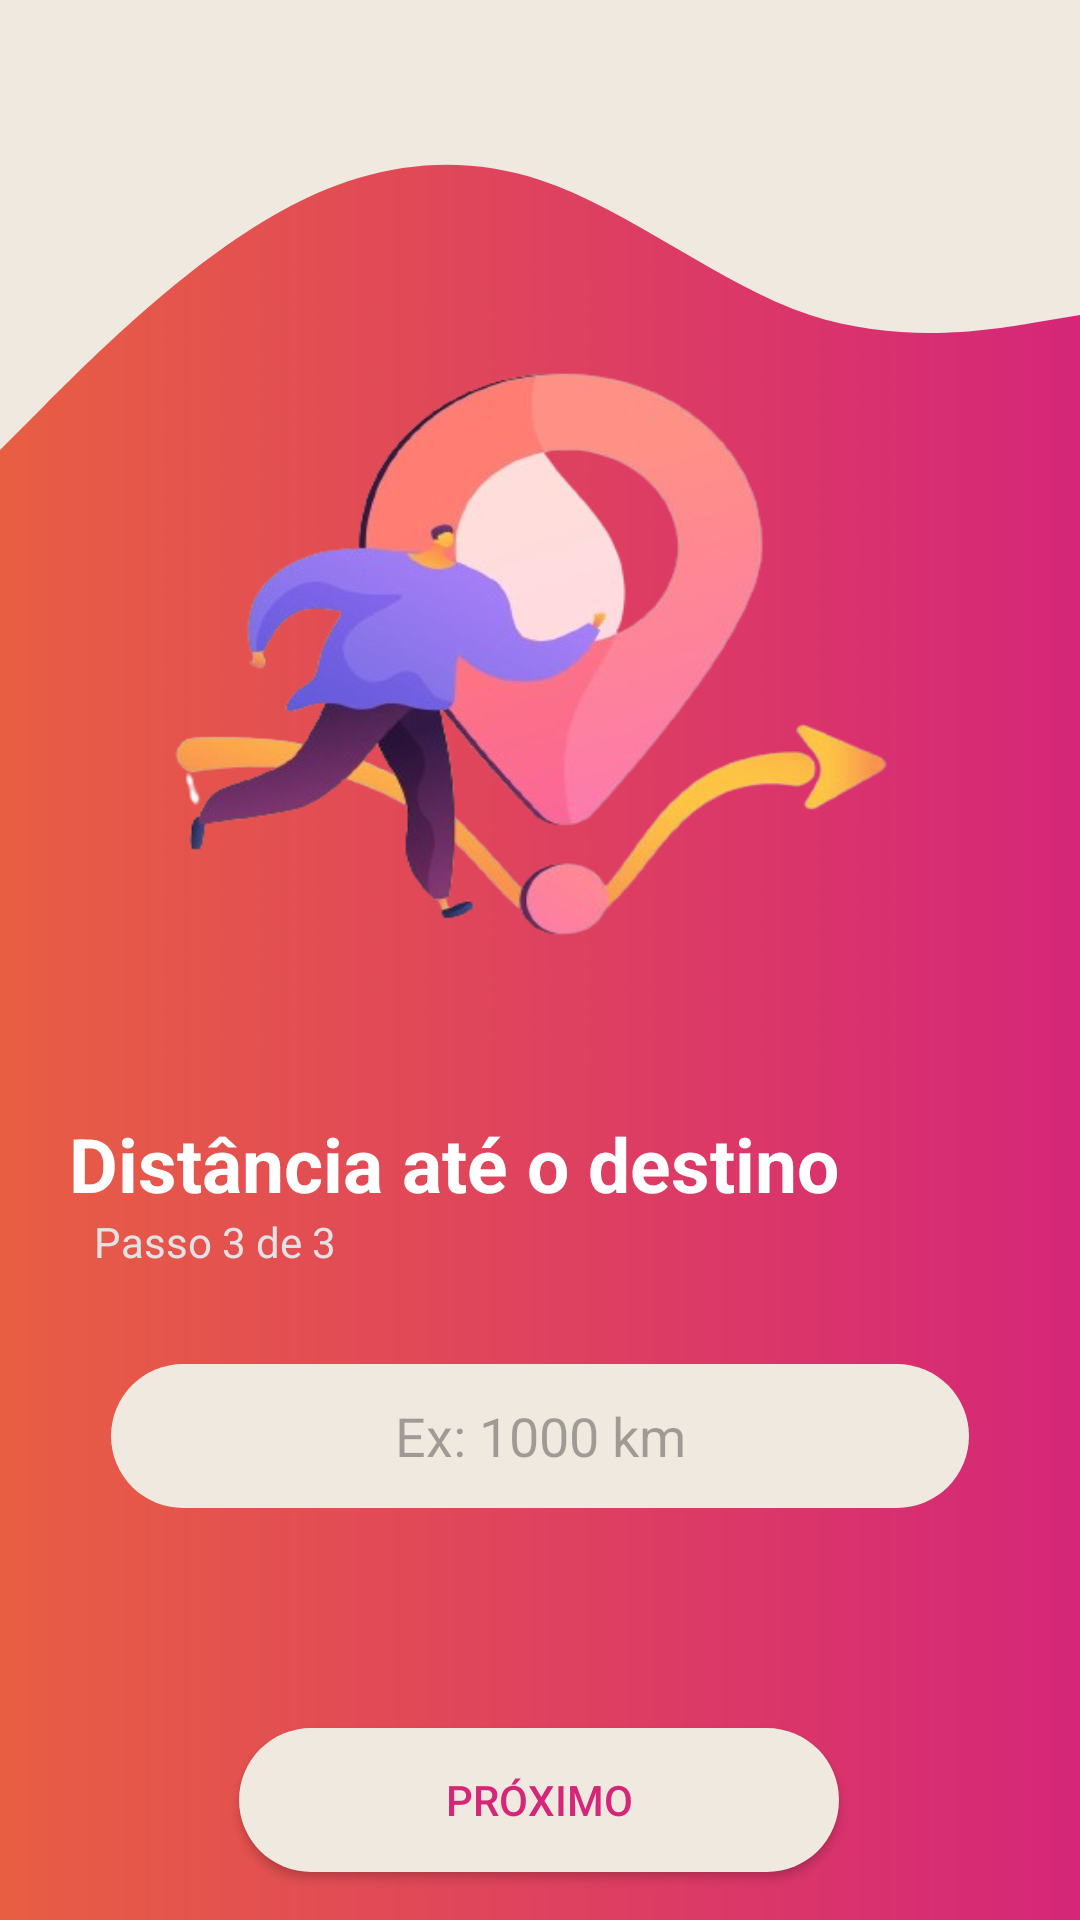

Layout XML and referenced resources for this Android screen:
<!-- AndroidManifest.xml: application theme Theme.FuelCalculator -->
<!-- res/layout/fragment_distancia.xml -->
<?xml version="1.0" encoding="utf-8"?>
<androidx.constraintlayout.widget.ConstraintLayout xmlns:android="http://schemas.android.com/apk/res/android"
    xmlns:app="http://schemas.android.com/apk/res-auto"
    xmlns:tools="http://schemas.android.com/tools"
    android:layout_width="match_parent"
    android:layout_height="match_parent"
    tools:context=".Distancia_destino"
    android:background="@drawable/gradient_bg">

    <ImageView
        android:layout_width="match_parent"
        android:layout_height="150dp"
        android:background="@drawable/wave__2_"
        app:layout_constraintTop_toTopOf="parent"
        app:layout_constraintStart_toStartOf="parent"
        app:layout_constraintEnd_toEndOf="parent"/>


    <ImageView
        android:layout_width="900px"
        android:layout_height="800px"
        android:layout_marginBottom="16dp"
        android:background="@drawable/destino"
        app:layout_constraintBottom_toTopOf="@+id/textView4"
        app:layout_constraintEnd_toEndOf="parent"
        app:layout_constraintHorizontal_bias="0.496"
        app:layout_constraintStart_toStartOf="parent" />

    <TextView
        android:id="@+id/textView4"
        android:layout_width="wrap_content"
        android:layout_height="wrap_content"
        android:text="Distância até o destino"
        android:textColor="@color/white"
        android:textSize="25sp"
        android:textStyle="bold"
        app:layout_constraintBottom_toBottomOf="parent"
        app:layout_constraintEnd_toEndOf="parent"
        app:layout_constraintHorizontal_bias="0.224"
        app:layout_constraintStart_toStartOf="parent"
        app:layout_constraintTop_toTopOf="parent"
        app:layout_constraintVertical_bias="0.612"/>
    <TextView
        android:layout_width="wrap_content"
        android:layout_height="wrap_content"
        android:text="Passo 3 de 3 "
        android:textColor="@color/Cinza"
        app:layout_constraintBottom_toBottomOf="parent"
        app:layout_constraintEnd_toEndOf="parent"
        app:layout_constraintHorizontal_bias="0.113"
        app:layout_constraintStart_toStartOf="parent"
        app:layout_constraintTop_toTopOf="parent"
        app:layout_constraintVertical_bias="0.651" />

    <EditText
        android:id="@+id/edtDistancia"
        android:layout_width="match_parent"
        android:layout_height="48dp"
        android:layout_margin="37dp"
        android:background="@drawable/rouded_bg"
        android:hint="Ex: 1000 km"
        android:inputType="number"
        android:maxLength="6"
        android:textAlignment="center"
        app:layout_constraintBottom_toBottomOf="parent"
        app:layout_constraintEnd_toEndOf="parent"
        app:layout_constraintHorizontal_bias="0.521"
        app:layout_constraintStart_toStartOf="parent"
        app:layout_constraintTop_toTopOf="parent"
        app:layout_constraintVertical_bias="0.806" />

    <androidx.appcompat.widget.AppCompatButton
        android:id="@+id/btn_proximo"
        android:layout_width="200dp"
        android:layout_height="wrap_content"
        android:layout_margin="16dp"
        android:layout_marginBottom="16dp"
        android:background="@drawable/rouded_bg"
        android:text="@string/botao_proximo"
        android:textColor="@color/Rosa"
        android:visibility="visible"
        app:layout_constraintBottom_toBottomOf="parent"
        app:layout_constraintEnd_toEndOf="parent"
        app:layout_constraintHorizontal_bias="0.497"
        app:layout_constraintStart_toStartOf="parent" />
</androidx.constraintlayout.widget.ConstraintLayout>
<!-- resources referenced by this layout -->
<resources>
  <color name="Cinza">#E1E2E4</color>
  <color name="Rosa">#ffD52679</color>
  <color name="white">#FFFFFFFF</color>
  <!-- drawable destino: png bitmap (drawable, 171077 bytes) -->
  <!-- drawable gradient_bg (drawable) -->
  <?xml version="1.0" encoding="utf-8"?>
  <shape xmlns:android="http://schemas.android.com/apk/res/android">
  
      <gradient
          android:angle="0"
          android:startColor="@color/Laranja"
          android:endColor="@color/Rosa"/>
  
  
  </shape>
  <!-- drawable rouded_bg (drawable) -->
  <?xml version="1.0" encoding="utf-8"?>
  <shape xmlns:android="http://schemas.android.com/apk/res/android">
  
      <solid android:color="#EFE9DF"/>
          <corners android:radius="30dp"/>
  </shape>
  <!-- drawable wave__2_ (drawable) -->
  <vector xmlns:android="http://schemas.android.com/apk/res/android"
      android:width="1440dp"
      android:height="320dp"
      android:viewportWidth="1440"
      android:viewportHeight="320">
    <path
        android:pathData="M0,320L60,288C120,256 240,192 360,154.7C480,117 600,107 720,128C840,149 960,203 1080,224C1200,245 1320,235 1380,229.3L1440,224L1440,0L1380,0C1320,0 1200,0 1080,0C960,0 840,0 720,0C600,0 480,0 360,0C240,0 120,0 60,0L0,0Z"
        android:fillColor="#EFE9DF"/>
  </vector>
  <string name="botao_proximo">Próximo</string>
  <style name="Theme.FuelCalculator" parent="Base.Theme.FuelCalculator" />
  <color name="Laranja">#ffE85E43</color>
  <style name="Base.Theme.FuelCalculator" parent="Theme.Material3.DayNight.NoActionBar">
          
         <item name="colorPrimary">#EFE9DF</item>
      </style>
</resources>
